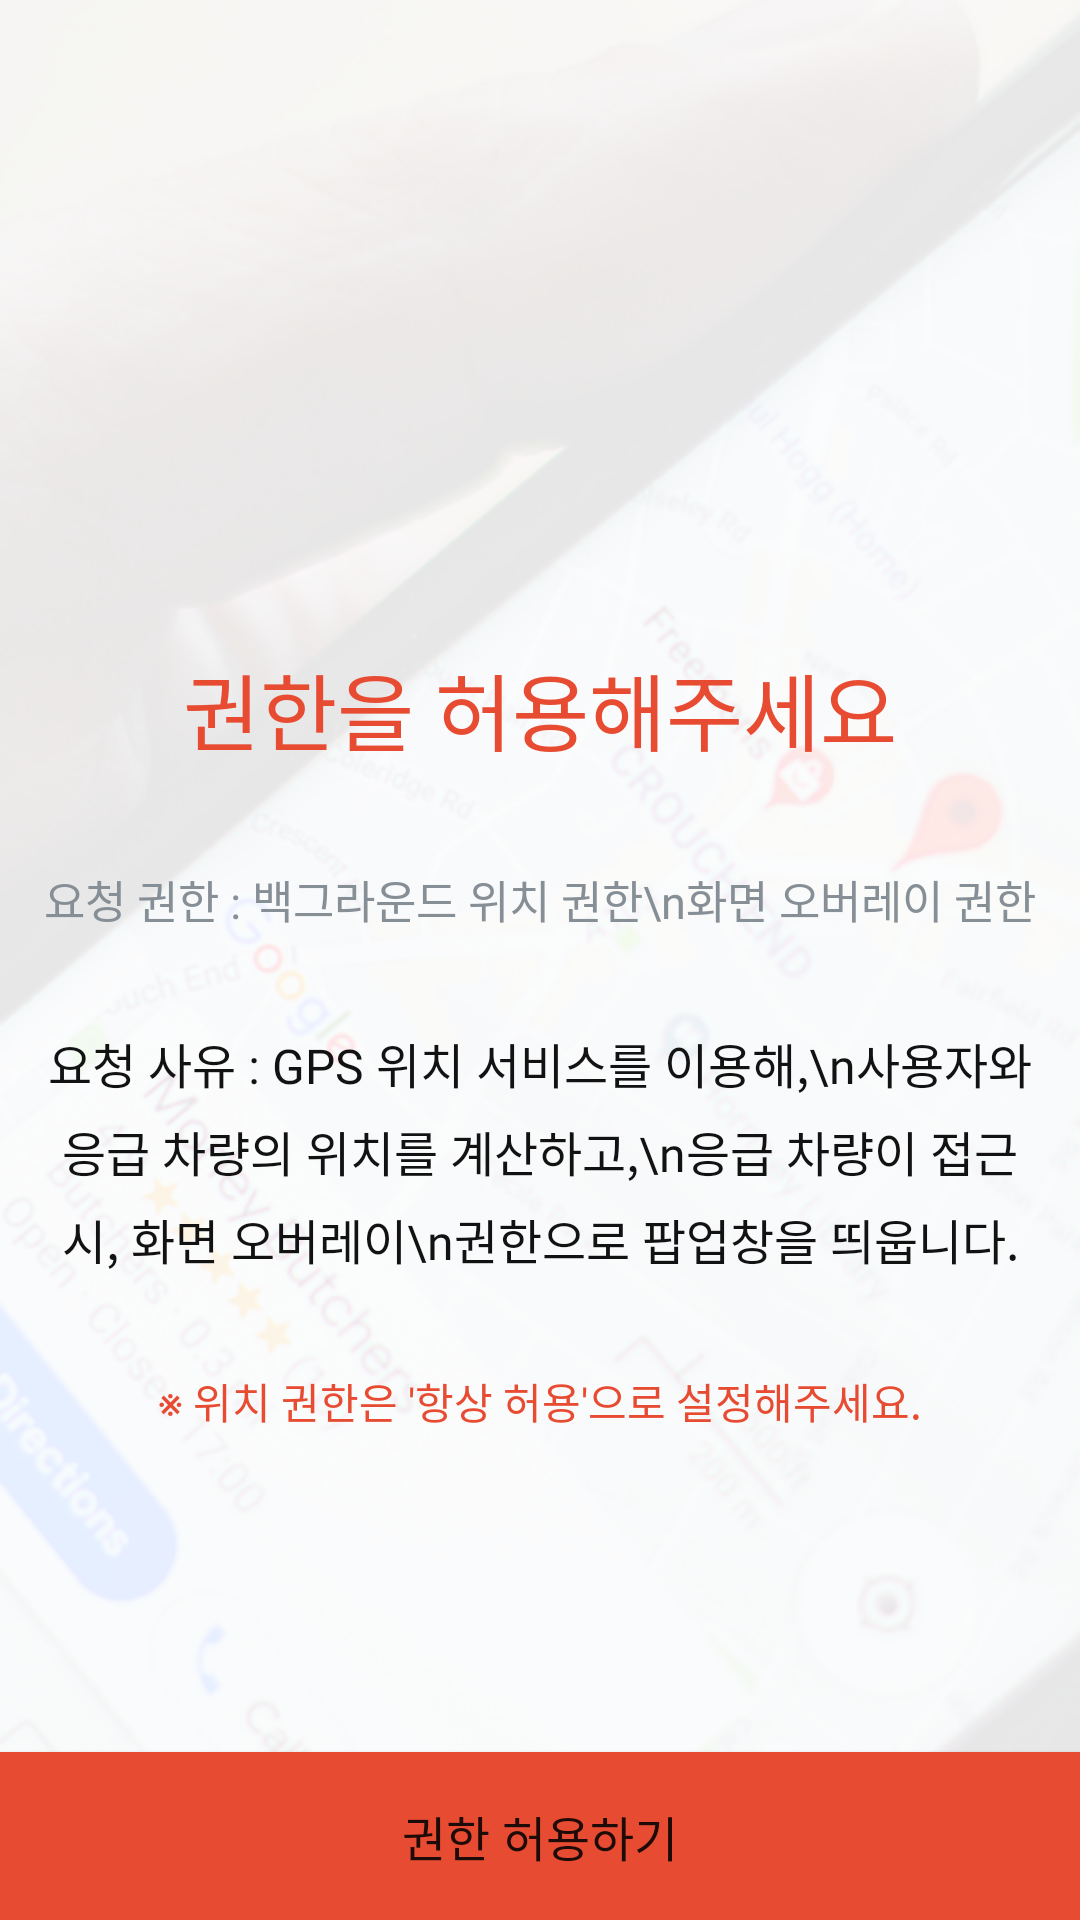

This screen was rendered from an Android layout file. Write that file and the resources it references.
<!-- AndroidManifest.xml: application theme Theme.Client_119 -->
<!-- res/layout/activity_get_permission.xml -->
<?xml version="1.0" encoding="utf-8"?>
<layout xmlns:android="http://schemas.android.com/apk/res/android"
    xmlns:app="http://schemas.android.com/apk/res-auto"
    xmlns:tools="http://schemas.android.com/tools">

    <data>

    </data>

    <androidx.constraintlayout.widget.ConstraintLayout
        android:layout_width="match_parent"
        android:layout_height="match_parent">

        <ImageView
            android:id="@+id/imageView"
            android:layout_width="match_parent"
            android:layout_height="match_parent"
            android:scaleType="centerCrop"
            android:src="@drawable/location_png"
            app:layout_constraintEnd_toEndOf="parent"
            app:layout_constraintStart_toStartOf="parent"
            app:layout_constraintTop_toTopOf="parent" />

        <androidx.constraintlayout.widget.ConstraintLayout
            android:layout_width="match_parent"
            android:layout_height="match_parent"
            android:background="#E6FFFFFF"
            android:backgroundTint="@android:color/white"
            app:layout_constraintBottom_toTopOf="@+id/btn_go_setting"
            app:layout_constraintEnd_toEndOf="parent"
            app:layout_constraintStart_toStartOf="parent"
            app:layout_constraintTop_toTopOf="parent">

            <TextView
                android:id="@+id/txt_per_1"
                android:layout_width="wrap_content"
                android:layout_height="wrap_content"
                android:fontFamily="@font/nanumsquarer"
                android:letterSpacing="0"
                android:padding="16dp"
                android:text="권한을 허용해주세요"
                android:textColor="@color/materialRed"
                android:textSize="28sp"
                app:layout_constraintBottom_toTopOf="@+id/txt_per_2"
                app:layout_constraintEnd_toEndOf="parent"
                app:layout_constraintHorizontal_bias="0.5"
                app:layout_constraintStart_toStartOf="parent"
                app:layout_constraintTop_toTopOf="parent"
                app:layout_constraintVertical_chainStyle="packed" />

            <TextView
                android:id="@+id/txt_per_2"
                android:layout_width="wrap_content"
                android:layout_height="wrap_content"
                android:fontFamily="@font/nanumsquareb"
                android:gravity="end"
                android:lineSpacingExtra="4dp"
                android:paddingVertical="16dp"
                android:text="요청 권한 : 백그라운드 위치 권한\n화면 오버레이 권한"
                android:textColor="@color/materialGray6"
                android:textSize="15sp"
                app:layout_constraintBottom_toTopOf="@+id/txt_per_3"
                app:layout_constraintEnd_toEndOf="parent"
                app:layout_constraintStart_toStartOf="parent"
                app:layout_constraintTop_toBottomOf="@+id/txt_per_1" />

            <TextView
                android:id="@+id/txt_per_3"
                android:layout_width="wrap_content"
                android:layout_height="wrap_content"
                android:fontFamily="@font/nanumsquarer"
                android:gravity="center"
                android:lineSpacingExtra="6dp"
                android:padding="16dp"
                android:text="요청 사유 : GPS 위치 서비스를 이용해,\n사용자와 응급 차량의 위치를 계산하고,\n응급 차량이 접근시, 화면 오버레이\n권한으로 팝업창을 띄웁니다."
                android:textColor="@color/materialDarkBlack"
                android:textSize="16sp"
                app:layout_constraintBottom_toBottomOf="parent"
                app:layout_constraintEnd_toEndOf="parent"
                app:layout_constraintStart_toStartOf="parent"
                app:layout_constraintTop_toBottomOf="@+id/txt_per_2" />

            <TextView
                android:layout_width="wrap_content"
                android:layout_height="wrap_content"
                android:fontFamily="@font/nanumsquareb"
                android:padding="16dp"
                android:text="※ 위치 권한은 '항상 허용'으로 설정해주세요."
                android:textColor="@color/materialRed"
                app:layout_constraintEnd_toEndOf="parent"
                app:layout_constraintStart_toStartOf="parent"
                app:layout_constraintTop_toBottomOf="@+id/txt_per_3" />

        </androidx.constraintlayout.widget.ConstraintLayout>


        <Button
            android:id="@+id/btn_go_setting"
            android:layout_width="match_parent"
            android:layout_height="?attr/actionBarSize"
            android:background="@android:color/white"
            android:backgroundTint="@color/materialRed"
            android:fontFamily="@font/nanumsquarexb"
            android:letterSpacing="0"
            android:text="권한 허용하기"
            android:textSize="16sp"
            app:layout_constraintBottom_toBottomOf="parent"
            app:layout_constraintEnd_toEndOf="parent"
            app:layout_constraintStart_toStartOf="parent" />

    </androidx.constraintlayout.widget.ConstraintLayout>
</layout>
<!-- resources referenced by this layout -->
<resources>
  <color name="materialDarkBlack">#121212</color>
  <color name="materialGray6">#868e96</color>
  <color name="materialRed">#e74c32</color>
  <!-- drawable location_png: png bitmap (drawable, 853745 bytes) -->
  <style name="Theme.Client_119" parent="Theme.MaterialComponents.DayNight.NoActionBar">
          
          <item name="colorPrimary">@color/pink_200</item>
          <item name="colorPrimaryVariant">@color/purple_700</item>
          <item name="colorOnPrimary">@color/white</item>
          
          <item name="colorSecondary">@color/teal_200</item>
          <item name="colorSecondaryVariant">@color/teal_700</item>
          <item name="colorOnSecondary">@color/black</item>
          
          <item name="android:statusBarColor" tools:targetApi="l">?attr/colorPrimaryVariant</item>
          
      </style>
  <color name="pink_200">#eeb8b8</color>
  <color name="purple_700">#FF3700B3</color>
  <color name="white">#FFFFFFFF</color>
  <color name="teal_200">#FF03DAC5</color>
  <color name="teal_700">#FF018786</color>
  <color name="black">#FF000000</color>
</resources>
